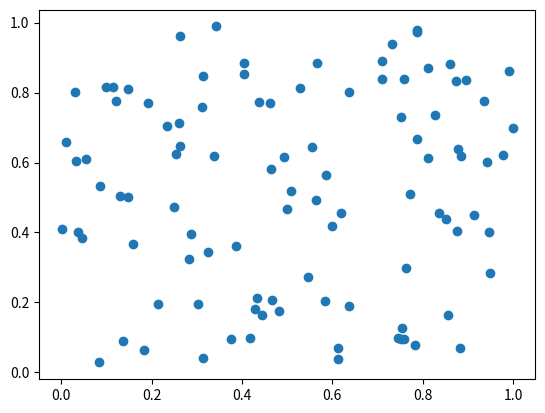

This chart was generated by the following Python code:
#!/usr/bin/env python3
# -*- coding: utf-8 -*-
"""
Created on Tue Nov 13 18:51:36 2018

[redacted]
"""

import numpy as np
import matplotlib.pyplot as plt

a = np.random.rand(100)
b = np.random.rand(100)

print(a)
print(b)

plt.scatter(a,b)
